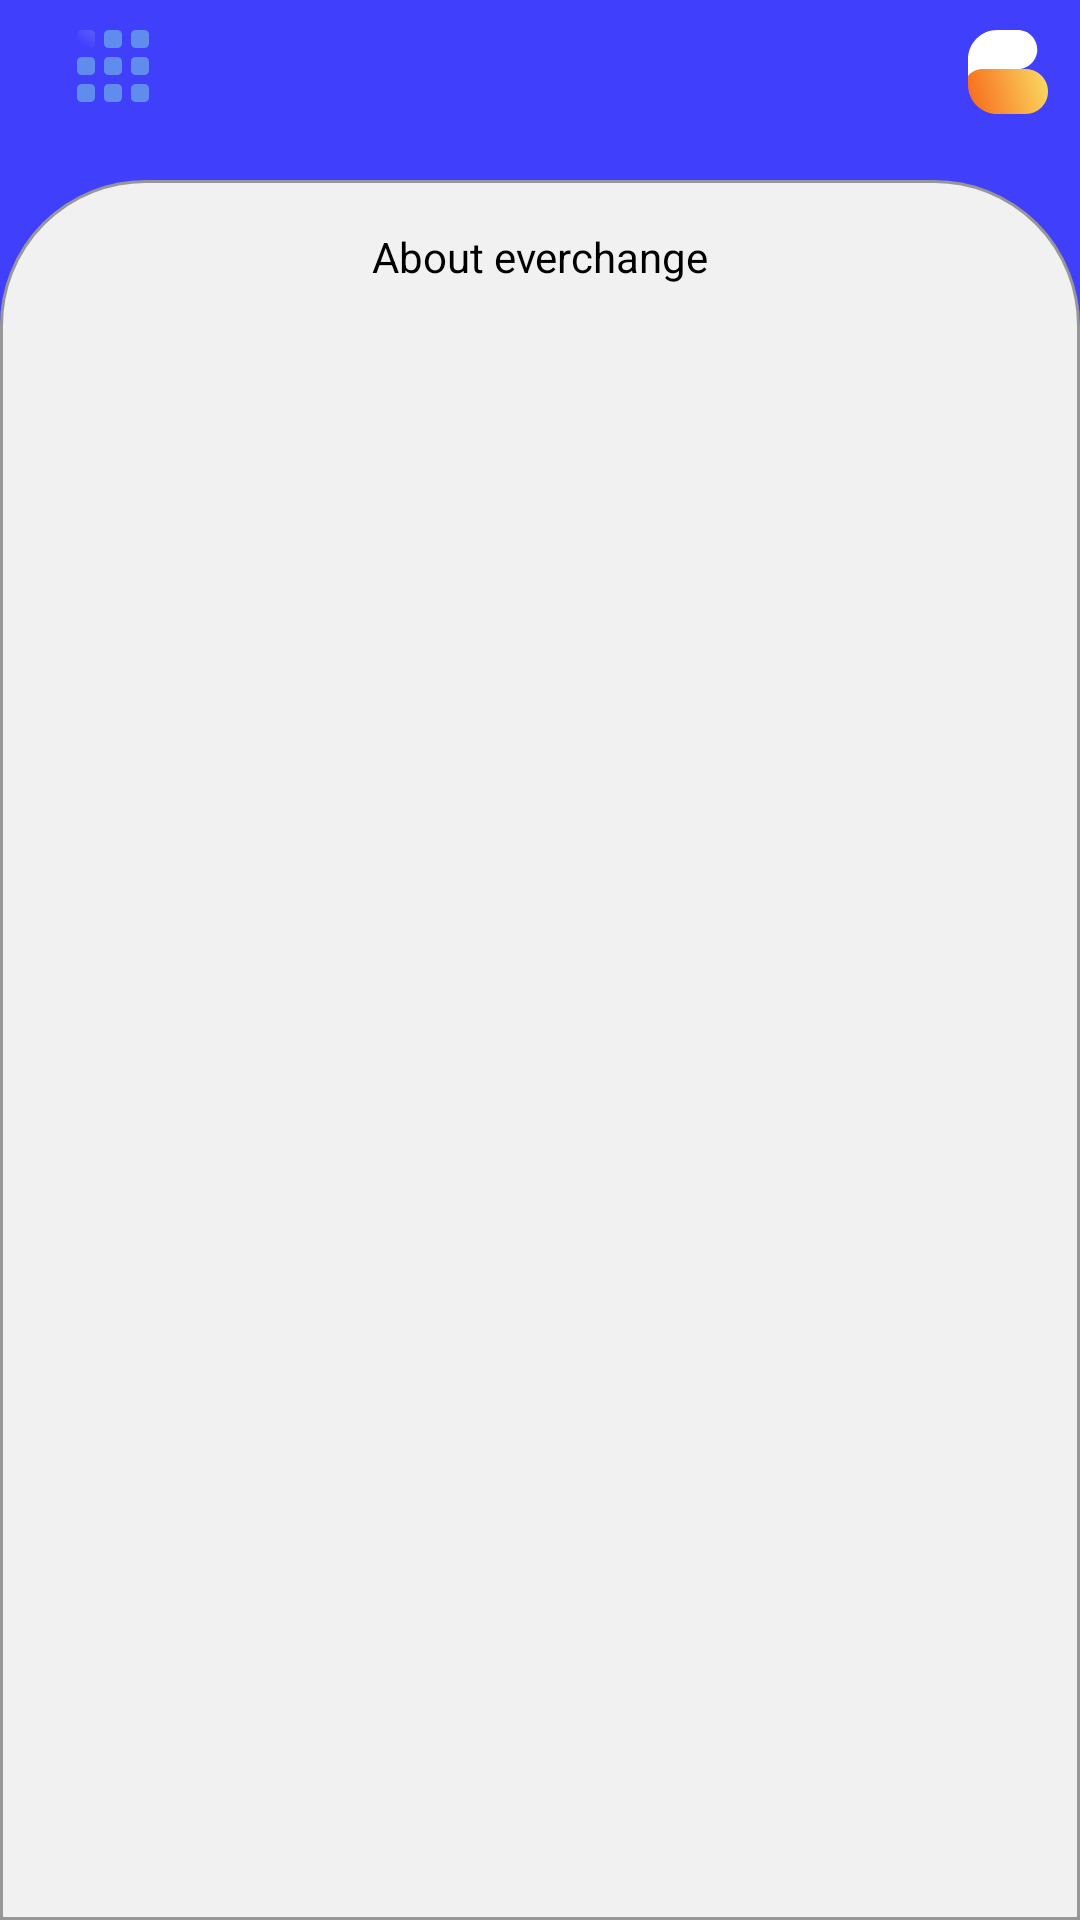

The Android layout XML behind this screen, and the referenced resources:
<!-- AndroidManifest.xml: application theme AppTheme -->
<!-- res/layout/fragment_about.xml -->
<?xml version="1.0" encoding="utf-8"?>
<layout xmlns:android="http://schemas.android.com/apk/res/android"
        xmlns:app="http://schemas.android.com/apk/res-auto"
        xmlns:tools="http://schemas.android.com/tools">

    <androidx.constraintlayout.widget.ConstraintLayout
            android:id="@+id/container"
            android:layout_width="match_parent"
            android:layout_height="match_parent"
            android:background="@color/blue"
            tools:context=".ui.activities.MainActivity">

        <ImageView
                android:id="@+id/ivAppIcon"
                android:layout_width="44dp"
                android:layout_height="44dp"
                android:padding="8dp"
                android:layout_margin="2dp"
                app:layout_constraintEnd_toEndOf="parent"
                app:layout_constraintTop_toTopOf="parent"
                app:srcCompat="@drawable/ic_converter_icon" />

        <RelativeLayout
                android:id="@+id/menuLayout"
                android:layout_width="44dp"
                android:layout_height="44dp"
                app:layout_constraintBottom_toBottomOf="parent"
                app:layout_constraintEnd_toEndOf="parent"
                app:layout_constraintHorizontal_bias="0.05"
                app:layout_constraintStart_toStartOf="parent"
                app:layout_constraintTop_toTopOf="parent"
                app:layout_constraintVertical_bias="0">

            <ImageView
                    android:layout_width="match_parent"
                    android:layout_height="match_parent"
                    android:padding="10dp"
                    app:srcCompat="@drawable/ic_menu_grid" />
        </RelativeLayout>


        <androidx.constraintlayout.widget.ConstraintLayout
                android:layout_width="0dp"
                android:layout_height="0dp"
                android:layout_marginTop="16dp"
                android:background="@drawable/fragment_background"
                android:padding="16dp"
                android:visibility="visible"
                app:layout_constraintBottom_toBottomOf="parent"
                app:layout_constraintEnd_toEndOf="parent"
                app:layout_constraintHorizontal_bias="0.0"
                app:layout_constraintStart_toStartOf="parent"
                app:layout_constraintTop_toBottomOf="@id/menuLayout">

            <TextView
                    android:id="@+id/fragmentTitle"
                    android:layout_width="wrap_content"
                    android:layout_height="wrap_content"
                    android:text="About everchange"
                    android:textColor="@color/black"
                    app:layout_constraintBottom_toBottomOf="parent"
                    app:layout_constraintEnd_toEndOf="parent"
                    app:layout_constraintStart_toStartOf="parent"
                    app:layout_constraintTop_toTopOf="parent"
                    app:layout_constraintVertical_bias="0" />




        </androidx.constraintlayout.widget.ConstraintLayout>

    </androidx.constraintlayout.widget.ConstraintLayout>
</layout>
<!-- resources referenced by this layout -->
<resources>
  <color name="black">#000000</color>
  <color name="blue">#403FFC</color>
  <!-- drawable fragment_background (drawable-v24) -->
  <?xml version="1.0" encoding="UTF-8"?>
  <shape xmlns:android="http://schemas.android.com/apk/res/android">
      <solid android:color="@color/converter_white"/>
      <stroke android:color="@color/light_gray" android:width="1dp"/>
      <corners android:topLeftRadius="48dp" android:topRightRadius="48dp"/>
      <padding android:left="0dp" android:top="0dp" android:right="0dp" android:bottom="0dp" />
  </shape>
  <!-- drawable ic_converter_icon (drawable) -->
  <vector xmlns:android="http://schemas.android.com/apk/res/android"
      xmlns:aapt="http://schemas.android.com/aapt"
      android:width="82dp"
      android:height="86dp"
      android:viewportWidth="82"
      android:viewportHeight="86">
    <path
        android:pathData="M30,86L59,86C71.7026,86 82,75.7025 82,63C82,50.2974 71.7026,40 59,40L0,40L0,40L0,56C-0,72.5685 13.4315,86 30,86Z"
        android:strokeWidth="1"
        android:fillType="evenOdd"
        android:strokeColor="#00000000">
      <aapt:attr name="android:fillColor">
        <gradient 
            android:startY="50.348766"
            android:startX="82"
            android:endY="74.51598"
            android:endX="0"
            android:type="linear">
          <item android:offset="0" android:color="#FFFAD961"/>
          <item android:offset="1" android:color="#FFF76B1C"/>
        </gradient>
      </aapt:attr>
    </path>
    <path
        android:pathData="M30,0L50.9815,0C62.0374,-0 71,8.9626 71,20.0185C71,31.0744 62.0374,40.037 50.9815,40.037L15.2924,40.037C9.4278,40.037 3.8505,42.5765 0,47L0,47L0,47L0,30C-0,13.4315 13.4315,0 30,0Z"
        android:strokeWidth="1"
        android:fillColor="#FFFFFF"
        android:fillType="evenOdd"
        android:strokeColor="#00000000"/>
  </vector>
  <!-- drawable ic_menu_grid: vector/xml drawable (drawable, 2069 chars, omitted) -->
  <style name="AppTheme" parent="Theme.AppCompat.Light.NoActionBar">
          
          <item name="colorPrimary">@android:color/darker_gray</item>
          <item name="colorPrimaryDark">@android:color/background_dark</item>
          <item name="colorAccent">@android:color/darker_gray</item>
      </style>
  <color name="converter_white">#F2F1F1</color>
  <color name="light_gray">#979797</color>
</resources>
